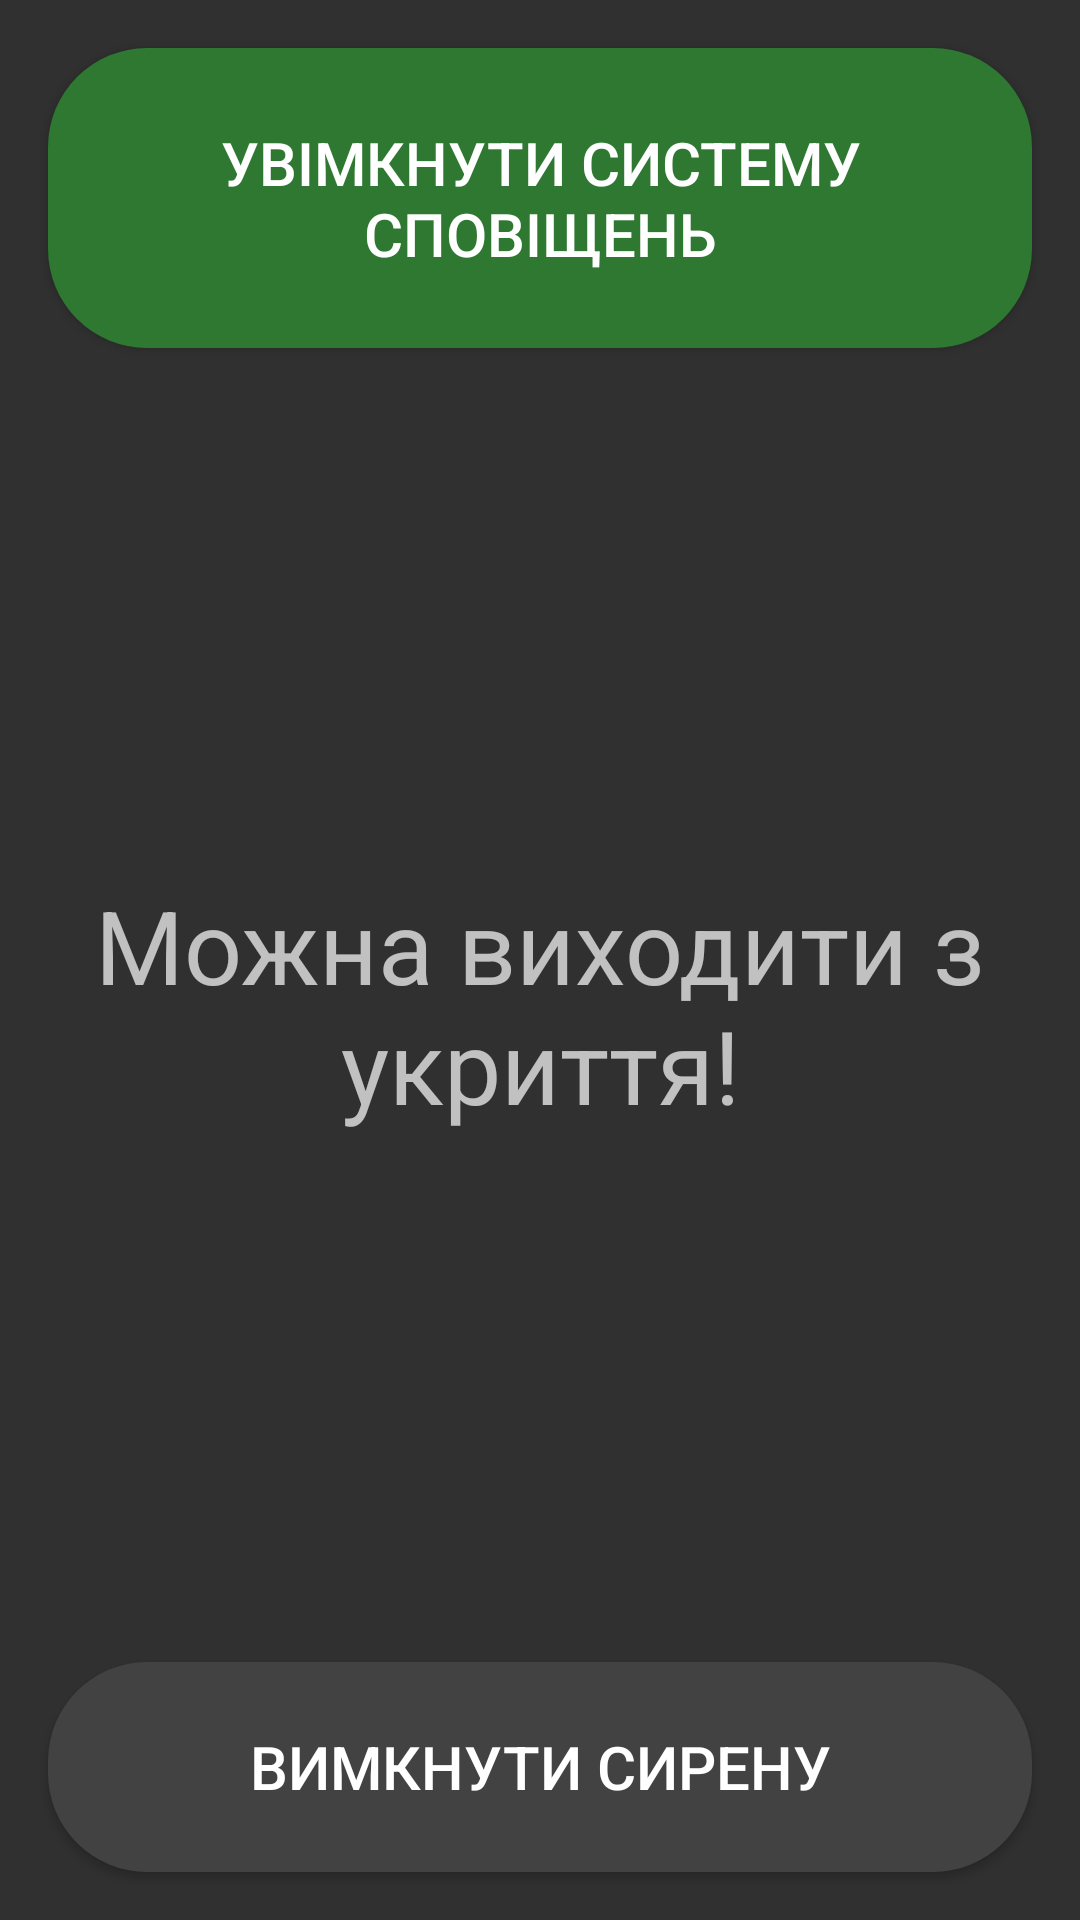

Produce the Android XML layout that renders to this screen, including the resource entries it uses.
<!-- AndroidManifest.xml: application theme Theme.AppCompat.NoActionBar -->
<!-- res/layout/activity_main.xml -->
<?xml version="1.0" encoding="utf-8"?>
<androidx.constraintlayout.widget.ConstraintLayout xmlns:android="http://schemas.android.com/apk/res/android"
    xmlns:app="http://schemas.android.com/apk/res-auto"
    xmlns:tools="http://schemas.android.com/tools"
    android:layout_width="match_parent"
    android:layout_height="match_parent"
    tools:context=".MainActivity">

    <ToggleButton
        android:id="@+id/toggleButton"
        android:layout_width="0dp"
        android:layout_height="100dp"
        android:layout_marginStart="16dp"
        android:layout_marginTop="16dp"
        android:layout_marginEnd="16dp"
        android:background="@drawable/custom_toggle_button"
        android:shadowColor="@color/textShadow"
        android:shadowDy="5"
        android:shadowRadius="5"
        android:textOff="@string/bTurnOnSystem"
        android:textOn="@string/bTurnOffSystem"
        android:textSize="20sp"
        app:layout_constraintEnd_toEndOf="parent"
        app:layout_constraintHorizontal_bias="0.0"
        app:layout_constraintStart_toStartOf="parent"
        app:layout_constraintTop_toTopOf="parent" />

    <TextView
        android:id="@+id/textView"
        android:layout_width="wrap_content"
        android:layout_height="wrap_content"
        android:layout_marginStart="16dp"
        android:layout_marginTop="16dp"
        android:layout_marginEnd="16dp"
        android:layout_marginBottom="16dp"
        android:padding="10dp"
        android:text="@string/tvInformationSafe"
        android:textAlignment="center"
        android:textSize="34sp"
        app:layout_constraintBottom_toTopOf="@+id/bDisableSignal"
        app:layout_constraintEnd_toEndOf="parent"
        app:layout_constraintStart_toStartOf="parent"
        app:layout_constraintTop_toBottomOf="@+id/toggleButton" />

    <Button
        android:id="@+id/bDisableSignal"
        style="@style/Widget.AppCompat.Button"
        android:layout_width="0dp"
        android:layout_height="70dp"
        android:layout_marginStart="16dp"
        android:layout_marginEnd="16dp"
        android:layout_marginBottom="16dp"
        android:background="@drawable/custom_button"
        android:shadowColor="@color/textShadow"
        android:shadowDy="5"
        android:shadowRadius="5"
        android:text="@string/bTurnOffAlarm"
        android:textSize="20sp"
        app:layout_constraintBottom_toBottomOf="parent"
        app:layout_constraintEnd_toEndOf="parent"
        app:layout_constraintStart_toStartOf="parent" />

</androidx.constraintlayout.widget.ConstraintLayout>
<!-- resources referenced by this layout -->
<resources>
  <!-- drawable custom_button (drawable) -->
  <?xml version="1.0" encoding="utf-8"?>
  <selector xmlns:android="http://schemas.android.com/apk/res/android">
  
      <item android:drawable="@drawable/custom_button_pressed" android:state_pressed="true" />
      <item android:drawable="@drawable/custom_button_unpressed" android:state_pressed="false" />
  
  </selector>
  <!-- drawable custom_toggle_button (drawable) -->
  <?xml version="1.0" encoding="utf-8"?>
  <selector xmlns:android="http://schemas.android.com/apk/res/android">
      <item android:drawable="@drawable/custom_toggle_button_on" android:state_checked="true" />
      <item android:drawable="@drawable/custom_toggle_button_off" />
  </selector>
  <string name="bTurnOffAlarm">Вимкнути сирену</string>
  <string name="bTurnOffSystem">Вимкнути систему сповіщень</string>
  <string name="bTurnOnSystem">Увімкнути систему сповіщень</string>
  <string name="tvInformationSafe">Можна виходити з укриття!</string>
  <!-- drawable custom_button_pressed (drawable) -->
  <?xml version="1.0" encoding="utf-8"?>
  <shape xmlns:android="http://schemas.android.com/apk/res/android"
      android:shape="rectangle">
  
      <solid android:color="#333333" />
      <corners android:radius="33dp" />
      <stroke
          android:width="2dp"
          android:color="#fff" />
  
  </shape>
  <!-- drawable custom_button_unpressed (drawable) -->
  <?xml version="1.0" encoding="utf-8"?>
  <shape xmlns:android="http://schemas.android.com/apk/res/android"
      android:shape="rectangle">
  
      <solid android:color="#424242" />
      <corners android:radius="33dp" />
  
  </shape>
  <!-- drawable custom_toggle_button_on (drawable) -->
  <?xml version="1.0" encoding="utf-8"?>
  <shape xmlns:android="http://schemas.android.com/apk/res/android"
      android:shape="rectangle">
  
      <solid android:color="#F44336" />
      <corners android:radius="33dp" />
  
  </shape>
  <!-- drawable custom_toggle_button_off (drawable) -->
  <?xml version="1.0" encoding="utf-8"?>
  <shape xmlns:android="http://schemas.android.com/apk/res/android"
      android:shape="rectangle">
  
      <solid android:color="@color/tb_color_off" />
      <corners android:radius="33dp" />
  
  </shape>
  <color name="tb_color_off">#2E7831</color>
</resources>
